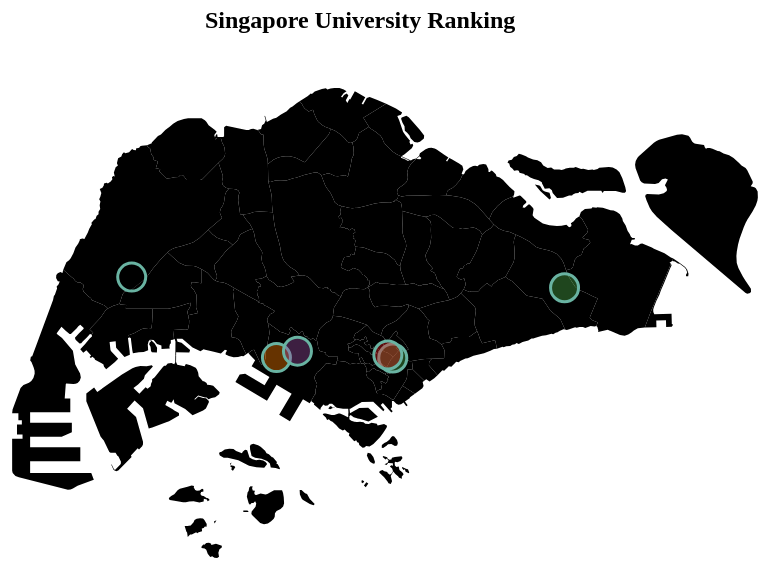
D3 v4 page, settled after 480 driven frames (8 s of simulated time); the page loaded 1 data file(s).


var margin = {top: 100, right: 10, bottom: 10, left: 10},
		padding = {top: 10, right: 10, bottom: 10, left: 10},
		vizWidth = 1060,
		vizHeight = 600,
		plotWidth = vizWidth - margin.left - margin.right,
		plotHeight = vizHeight - margin.top - margin.bottom,
		panelWidth = plotWidth - padding.left - padding.right,
		panelHeight = plotHeight - padding.top - padding.bottom;

var viz = d3.select("body").append("svg")
					.classed("viz",true)
    				.attr("width", vizWidth)
    				.attr("height", vizHeight);
					
var title = viz.append("text")
		.attr("transform", "translate(200,0)")
		.attr("x", 150)
		.attr("y", 50)
		.attr("font-size", "24px")
		.attr("font-weight", "800" )
	
		.text("Singapore University Ranking");

var color = d3.scaleOrdinal(['#4daf4a', '#3777eb8', '#ff7f00', '#984ea3', '#e41a1c']);
		
var plot = viz.append("g")
		.attr("class","plot")
		.attr("transform", "translate(" + margin.left + "," + margin.top + ")");
        
		
var panel = plot.append("g")
		.attr("class","panel")
		.attr("transform", "translate(" + padding.left + "," + padding.top + ")");

var div = d3.select("body").append("div")
    
	.attr("fill", "darkslategray")
    .style("display", "none");

//Important Functions
function drawTooltip(d) {
		console.log(d);
		var xPosition = d3.event.pageX;
		var yPosition = d3.event.pageY;

		d3.select("#tooltip")
			.classed("hidden",false)
			.style("left", xPosition + "px")
			.style("top", yPosition + "px")
			.text(d.properties.PLN_AREA_N)
}

function mouseout() {
	d3.select("#tooltip").classed("hidden", true);
	d3.select(this).classed("highlight",false)
}

function mousemove(d) {
      console.log(d);
	  var xPosition = d3.event.pageX;
	  var yPosition = d3.event.pageY;
      d3.select("#tooltip")
        .html(d.name + "<br>" + "Rank: " + d.rank)
        .classed("hidden",false)
			.style("left", xPosition + "px")
			.style("top", yPosition + "px")
}

d3.json("sg.json", function(sg) {
		var projection = d3.geoMercator().fitSize([panelWidth,panelHeight],sg),
				geoPath = d3.geoPath(projection);

		// Create data for circles:
		var markers = [
			{long: 103.8521, lat: 1.296, rank: 777, name: "Singapore Management University"}, // Singapore Management University
			{long: 103.6831, lat: 1.3483, rank: 33, name: "Nanyang Technology University"}, // Nanyang Technology University
			{long: 103.7768, lat: 1.2962, rank: 11, name: "National University Singapore"}, // National University Singapore
			{long: 103.7904, lat: 1.3004, rank: 2503, name: "Singapore Institude of Technology"}, // Singapore Institude of Technology
			{long: 103.8489, lat: 1.2979, rank: 5355, name: "Singapore University of Social Science"}, // Singapore Institude of Technology
			{long: 103.9633, lat: 1.3414, rank: 1199, name: "Singapore University of Technology and Design"}, // Singapore University of Technology and Design
			
		];
		
		var areas = panel.selectAll("path")
										.data(sg.features)
										.enter()
										.append("path")
												.attr("d",geoPath)
												.classed("area",true)
												.on('mouseover', function(d) {
													d3.select(this).classed("highlight",true);
													drawTooltip(d);})
												.on('mouseout',mouseout);
		
					panel.selectAll("myCircles")
										.data(markers)
										.enter()
										.append("circle")
										.attr("cx", d => projection([d.long, d.lat])[0])
        								.attr("cy", d => projection([d.long, d.lat])[1])
										.attr("r", 14)
										//.style("fill", "69b3a2")
										.style("fill", function(d){return color(d.rank)})
										.attr("stroke", "#69b3a2")
										.attr("stroke-width", 3)
										.attr("fill-opacity", .4)
										.on('mouseover', function(d) {
										
													mousemove(d);})
									    .on('mouseout',mouseout);
										
									
});


	

### data: sg.json
{
 "type": "FeatureCollection",
 "crs": {
  "type": "name",
  "properties": {
   "name": "urn:ogc:def:crs:EPSG::4267"
  }
 },
 "features": [
  {
   "type": "Feature",
   "geometry": {
    "type": "Polygon",
    "coordinates": "[... 1 items]"
   },
   "properties": {
    "PLN_AREA_N": "OUTRAM"
   }
  },
  {
   "type": "Feature",
   "geometry": {
    "type": "Polygon",
    "coordinates": "[... 1 items]"
   },
   "properties": {
    "PLN_AREA_N": "BUKIT MERAH",
    "RANK": "1"
   }
  },
  {
   "type": "Feature",
   "geometry": {
    "type": "Polygon",
    "coordinates": "[... 1 items]"
   },
   "properties": {
    "PLN_AREA_N": "DOWNTOWN CORE"
   }
  },
  {
   "type": "Feature",
   "geometry": {
    "type": "Polygon",
    "coordinates": "[... 1 items]"
   },
   "properties": {
    "PLN_AREA_N": "MARINA SOUTH"
   }
  },
  {
   "type": "Feature",
   "geometry": {
    "type": "Polygon",
    "coordinates": "[... 1 items]"
   },
   "properties": {
    "PLN_AREA_N": "SINGAPORE RIVER"
   }
  },
  {
   "type": "Feature",
   "geometry": {
    "type": "Polygon",
    "coordinates": "[... 1 items]"
   },
   "properties": {
    "PLN_AREA_N": "QUEENSTOWN"
   }
  },
  {
   "type": "Feature",
   "geometry": {
    "type": "Polygon",
    "coordinates": "[... 1 items]"
   },
   "properties": {
    "PLN_AREA_N": "MARINA EAST"
   }
  },
  {
   "type": "Feature",
   "geometry": {
    "type": "Polygon",
    "coordinates": "[... 1 items]"
   },
   "properties": {
    "PLN_AREA_N": "RIVER VALLEY"
   }
  },
  "... 47 more items"
 ]
}